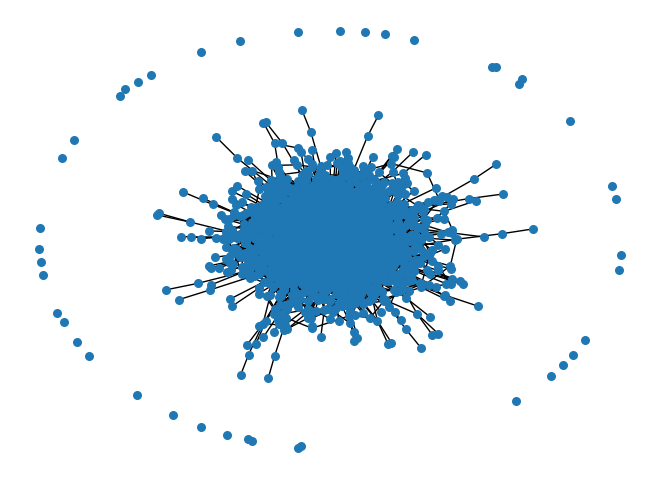
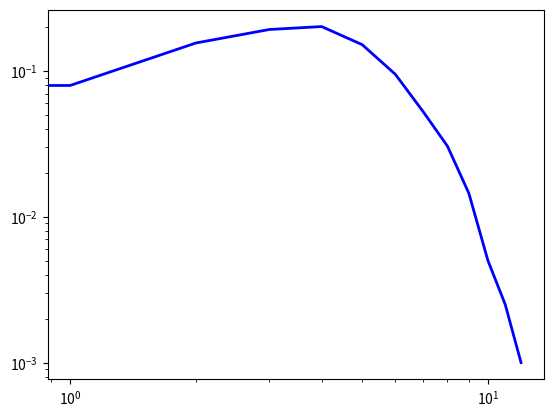

Source code (Python) for these figures, in order:
#!/usr/bin/env python
# -*- coding: utf-8 -*-
# @Date    : 2018-04-04 10:06:14
# @Author  : liulichao (llc@ruc.edu.cn)

import os

import networkx as nx
import matplotlib.pyplot as plt
import random

#总的节点数
node_num = 2000
#初始节点数
m_0 = 5
#每次给定概率分布，该分布期望值为q，也就是平均连接度/2所得值，用于确定每次增加的连接数
p = [0.86, 0.08, 0.06]

#根据概率分布取相应位置数
def random_choice(seq):
	ran = random.random()*sum(seq)
	sumtmp = 0
	N = seq.__len__()
	for i in range(N):
		sumtmp += seq[i]
		if sumtmp > ran:
			a = i
			return a + 1
	return -1

def barabasi_albert_graph(n, m_0):
	# 生成一个包含m个节点的空图 (即BA模型中t=0时的m0个节点) 
	G = nx.empty_graph(m_0)
	
	# 添加其余的 n-m 个节点，第一个节点编号为m（Python的数组编号从0开始）
	source = m_0
	repeated_nodes=[]

	# 初始阶段,连接每一个点
	init_node = list(range(m_0))
	while(len(init_node) > 0):
		edge = random_choice(p)
		targets = []
		while(len(targets) < edge and len(init_node) > 0):
			x = random.choice(init_node)
			targets.append(x)
			init_node.remove(x)

		G.add_edges_from(zip([source] * edge, targets))
		repeated_nodes.extend(targets)
		repeated_nodes.extend([source] * edge)
		source += 1

	
	#主体阶段
	while(source < n):
		# 定义新加入边要连接的边的数量
		edge = random_choice(p)
		targets=set()
		# 按正比于度的概率进行优先连接
		while(len(targets) < edge):
			#按正比于度的概率随机选择一个节点
			x = random.choice(repeated_nodes) 
			#将其添加到目标节点数组targets中
			targets.add(x)

		# 从源节点连接m条边到选定的m个节点targets上（注意targets是上一步生成的）
		# zip函数将对象中对应的元素打包成一个个元组，然后返回由这些元组组成的列表
		G.add_edges_from(zip([source] * edge, targets)) 
		# 对于每个被选择的节点，将它们加入到repeated_nodes数组中（它们的度增加了1）
		repeated_nodes.extend(targets)
		# 将源点m次加入到repeated_nodes数组中（它的度增加了m）
		repeated_nodes.extend([source] * edge) 
		
		#挑选下一个源点，转到循环开始，直到达到给定的节点数n
		source += 1 
	#返回所得的图G
	return G

# G = barabasi_albert_graph(node_num , m_0)
# G = nx.random_graphs.barabasi_albert_graph(node_num, 2)
G = nx.random_graphs.erdos_renyi_graph(node_num, 4.0/node_num)

degree_total = 0
for x in range(len(G.degree())):
	degree_total = degree_total + G.degree(x)

print('平均连接度为：',degree_total/node_num)
# print(nx.average_neighbor_degree(G))
ps=nx.spring_layout(G)  #布置框架  
nx.draw(G , ps, with_labels=False, node_size=30)  
plt.show()

#返回图中所有节点的度分布序列
degree = nx.degree_histogram(G)
#生成x轴序列，从1到最大度
x = range(len(degree))
#将频次转换为频率，这用到Python的一个小技巧：列表内涵，Python的确很方便：）           
y = [z / float(sum(degree)) for z in degree]
#在双对数坐标轴上绘制度分布曲线
plt.loglog(x, y, color="blue", linewidth=2)
#显示图表       
plt.show()
